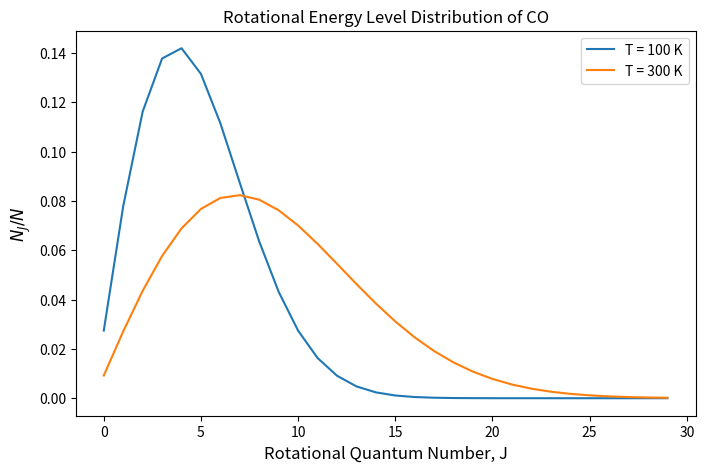

Write the Python code that produced this figure.
# -*- coding: utf-8 -*-

"""
Christian DiPietrantonio
ME 5110: Advanced Thermodynamics
Homework 09: Problem 01
10/28/2025

"""

import numpy as np
import matplotlib.pyplot as plt

#define constants
h = 6.626*10**-34           #J-S
k = 1.381*10**-23           #J/K
R = 1.13*10**-10            #m
m_12C_amu = 12                  #amu
m_16O_amu = 15.99491461957      #amu
m_u = 1.6605402*10**-27         #kg/amu

#calculate reduced planck constant
h_bar = h/(2*np.pi)

#calculate reduced mass
m_12C = m_12C_amu*m_u
m_16O = m_16O_amu*m_u
mu = (m_12C*m_16O)/(m_12C + m_16O)

#calculate momentum of inertia
I = mu*R**2

#define rotational quantum numbers
J = np.arange(0,30)

#define temperature
T = [100, 300]

#calculate and plot distribution
plt.figure(figsize=(8,5))

for t in T:
    g_rot = 2*J + 1
    E_J = ((h_bar**2)/(2*I))*(J*(J+1))
    N_i = g_rot*np.exp(-E_J/(k*t))
    Q = N_i.sum()
    rot_dist = N_i/Q
    plt.plot(J, rot_dist, '-', label=f'T = {t} K')
    
plt.xlabel('Rotational Quantum Number, J', fontsize = 12)
plt.ylabel(r'$N_J/N$', fontsize = 12)
plt.title('Rotational Energy Level Distribution of CO')
plt.legend()
plt.show()

#add Jmax if time

